Labelled photos from "data", an image-classification folder in dusengepeggy/MLOP-SUMMATIVE. The possible labels are: angular leaf spot, bean rust, healthy.

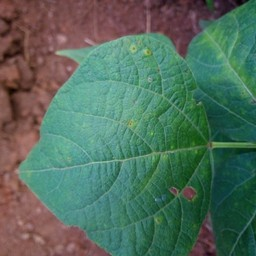
Label: bean rust

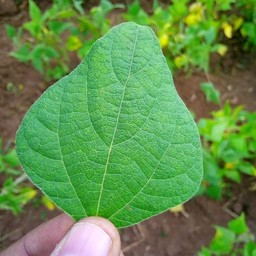
Label: healthy

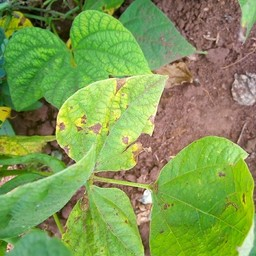
Label: angular leaf spot

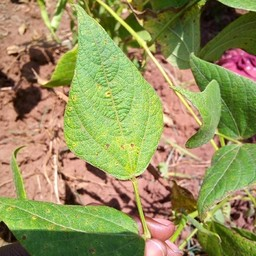
Label: bean rust

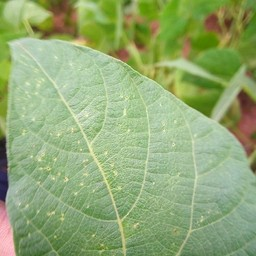
Label: healthy

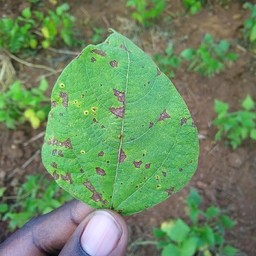
Label: angular leaf spot
